Run: headless pygame with SDL's dummy video driver; simulated clock (each Clock.tick advances the game by its frame time, no real sleeping); random seed 0; keys injected as events and as key.get_pressed() state; no mouse input.
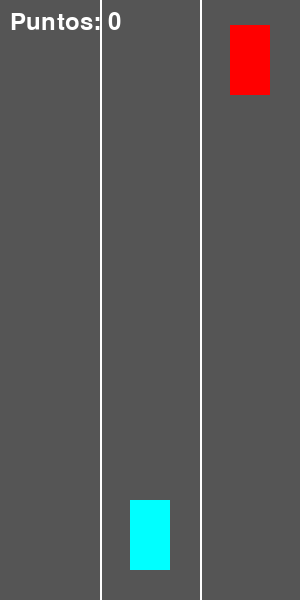
Frame 1 of 2 · flips 1–60 · no input
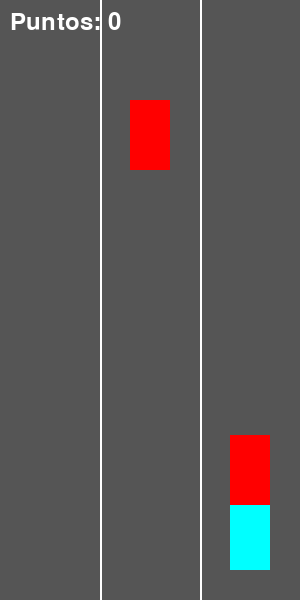
Frame 2 of 2 · flips 61–180 · tapped SPACE, RETURN · held RIGHT (→), D (game ended)

The pygame program that drew these frames:

import pygame
import random
import sys

# Inicializar Pygame
pygame.init()

# Configuraciones de la pantalla
ANCHO = 300
ALTO = 600
ANCHO_CARRIL = ANCHO // 3
pantalla = pygame.display.set_mode((ANCHO, ALTO))
pygame.display.set_caption("Moto vs Coches")
reloj = pygame.time.Clock()

# Colores
GRIS = (85, 85, 85)
BLANCO = (255, 255, 255)
CIAN = (0, 255, 255) # Color de nuestra moto
ROJO = (255, 0, 0)   # Color de los coches enemigos

# Variables del Jugador (Moto)
jugador_ancho = 40
jugador_alto = 70
carril_jugador = 1  # 0: Izq, 1: Centro, 2: Der
jugador_y = ALTO - 100

# Variables del Juego
puntuacion = 0
velocidad_enemigo = 5
enemigos = []
fuente = pygame.font.SysFont(None, 36)

def generar_enemigo():
    carril = random.randint(0, 2)
    # Centrar el coche en el carril elegido
    x = (carril * ANCHO_CARRIL) + (ANCHO_CARRIL // 2) - (jugador_ancho // 2)
    y = -100
    enemigos.append(pygame.Rect(x, y, jugador_ancho, jugador_alto))

# Bucle principal del juego
jugando = True
while jugando:
    # 1. Manejo de Eventos (Controles)
    for evento in pygame.event.get():
        if evento.type == pygame.QUIT:
            jugando = False
            pygame.quit()
            sys.exit()
        
        if evento.type == pygame.KEYDOWN:
            if evento.key == pygame.K_LEFT and carril_jugador > 0:
                carril_jugador -= 1
            if evento.key == pygame.K_RIGHT and carril_jugador < 2:
                carril_jugador += 1

    # Calcular posición X exacta del jugador según el carril
    jugador_x = (carril_jugador * ANCHO_CARRIL) + (ANCHO_CARRIL // 2) - (jugador_ancho // 2)
    rect_jugador = pygame.Rect(jugador_x, jugador_y, jugador_ancho, jugador_alto)

    # 2. Lógica y Movimiento
    # Generar enemigos aleatoriamente
    if random.random() < 0.02: 
        generar_enemigo()

    # Mover enemigos y contar puntos
    for enemigo in enemigos[:]:
        enemigo.y += velocidad_enemigo
        
        # Si el coche enemigo sale de la pantalla por abajo, lo esquivaste
        if enemigo.y > ALTO:
            enemigos.remove(enemigo)
            puntuacion += 1
            # Aumentar un poco la dificultad cada 5 puntos
            if puntuacion % 5 == 0:
                velocidad_enemigo += 0.5

        # Detección de colisión
        if rect_jugador.colliderect(enemigo):
            print(f"¡Game Over! Puntuación final: {puntuacion}")
            jugando = False

    # 3. Dibujar en pantalla (Gráficos)
    pantalla.fill(GRIS) # Fondo de la carretera

    # Dibujar líneas de los carriles
    pygame.draw.line(pantalla, BLANCO, (ANCHO_CARRIL, 0), (ANCHO_CARRIL, ALTO), 2)
    pygame.draw.line(pantalla, BLANCO, (ANCHO_CARRIL * 2, 0), (ANCHO_CARRIL * 2, ALTO), 2)

    # Dibujar jugador (Moto CIAN)
    pygame.draw.rect(pantalla, CIAN, rect_jugador)

    # Dibujar enemigos (Coches ROJOS)
    for enemigo in enemigos:
        pygame.draw.rect(pantalla, ROJO, enemigo)

    # Dibujar puntuación
    texto_puntos = fuente.render(f"Puntos: {puntuacion}", True, BLANCO)
    pantalla.blit(texto_puntos, (10, 10))

    # Actualizar pantalla y controlar los FPS
    pygame.display.flip()
    reloj.tick(60) # 60 cuadros por segundo

pygame.quit()
